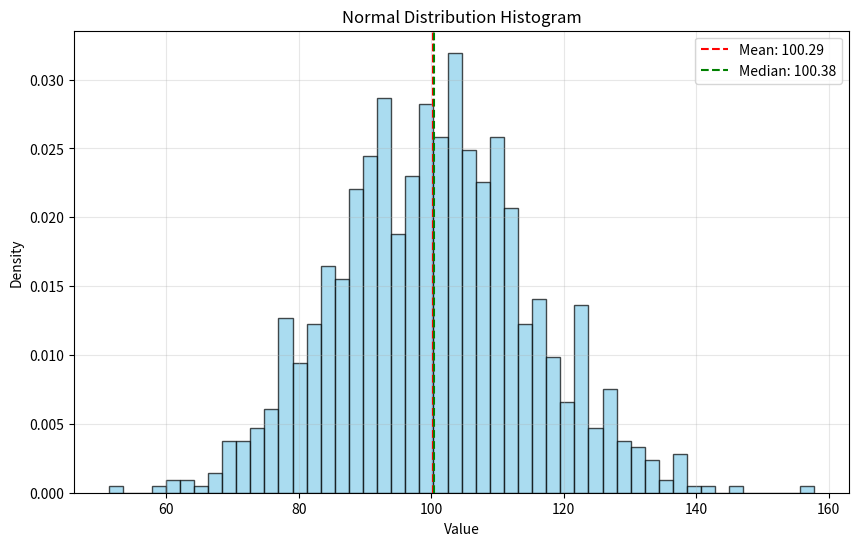
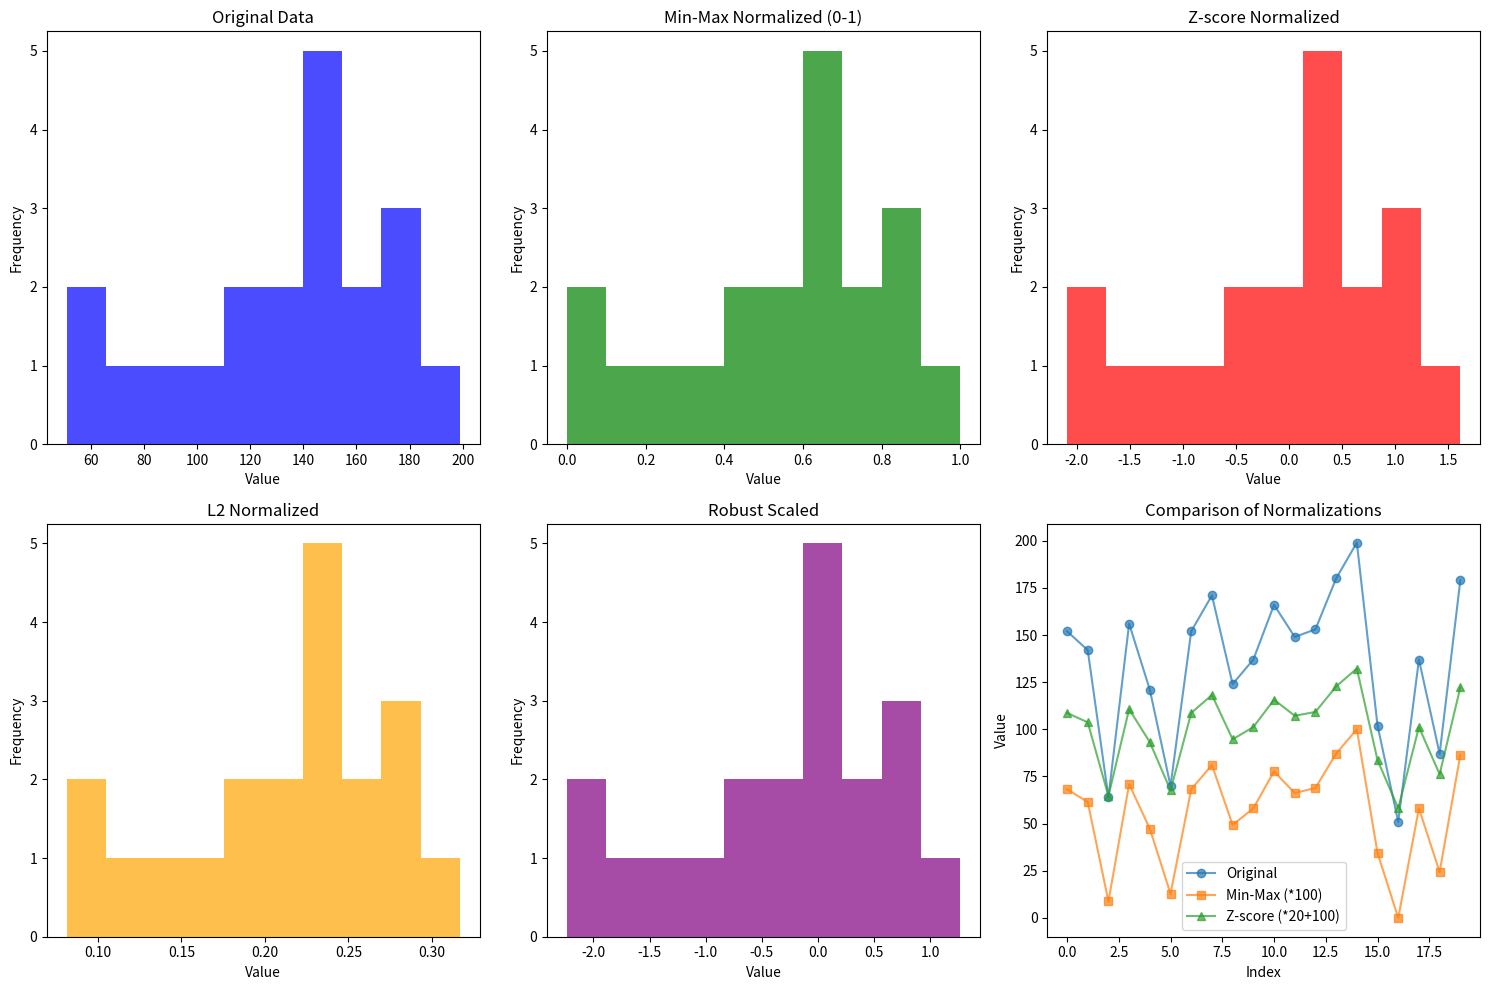

These figures' Python source, in order:
# Import required libraries
import numpy as np
import matplotlib.pyplot as plt

print("NumPy version:", np.__version__)

# Create a 1D array with random integers
np.random.seed(42)
arr = np.random.randint(1, 50, size=20)
print("Original array:")
print(arr)
print()

# Extract even numbers using boolean indexing
even_mask = arr % 2 == 0
even_numbers = arr[even_mask]
print("Even numbers:")
print(even_numbers)
print()

# Extract odd numbers
odd_numbers = arr[arr % 2 != 0]
print("Odd numbers:")
print(odd_numbers)
print()

# Additional operations
print(f"Total numbers: {len(arr)}")
print(f"Even count: {len(even_numbers)}")
print(f"Odd count: {len(odd_numbers)}")
print(f"Sum of even numbers: {np.sum(even_numbers)}")
print(f"Sum of odd numbers: {np.sum(odd_numbers)}")

# Create a 4x4 identity matrix
identity_matrix = np.eye(4)
print("4x4 Identity Matrix:")
print(identity_matrix)
print()

# Create a 4x4 random matrix
np.random.seed(42)
random_matrix = np.random.rand(4, 4) * 10  # Random values between 0-10
print("4x4 Random Matrix:")
print(random_matrix)
print()

# Matrix multiplication with identity (should return original matrix)
result_identity = np.dot(identity_matrix, random_matrix)
print("Identity × Random Matrix:")
print(result_identity)
print()

# Verify they are the same
print("Are they equal?", np.allclose(random_matrix, result_identity))
print()

# Additional matrix operations
print("Matrix determinant:", np.linalg.det(random_matrix))
print("Matrix trace:", np.trace(random_matrix))
print("Matrix transpose:")
print(random_matrix.T)

# Create a 1D array
original_array = np.arange(1, 25)  # Numbers 1 to 24
print("Original 1D array:")
print(original_array)
print(f"Shape: {original_array.shape}")
print()

# Reshape to different dimensions
# 2D array (4x6)
array_2d = original_array.reshape(4, 6)
print("Reshaped to 4x6:")
print(array_2d)
print(f"Shape: {array_2d.shape}")
print()

# 3D array (2x3x4)
array_3d = original_array.reshape(2, 3, 4)
print("Reshaped to 2x3x4:")
print(array_3d)
print(f"Shape: {array_3d.shape}")
print()

# Flatten the 3D array back to 1D
flattened_array = array_3d.flatten()
print("Flattened array:")
print(flattened_array)
print(f"Shape: {flattened_array.shape}")
print()

# Using ravel (returns a view if possible)
raveled_array = array_3d.ravel()
print("Raveled array:")
print(raveled_array)
print()

# Reshape with -1 (automatic dimension calculation)
auto_reshaped = original_array.reshape(6, -1)
print("Auto-reshaped to 6x? (6x4):")
print(auto_reshaped)
print(f"Shape: {auto_reshaped.shape}")

# Generate normal distribution data
np.random.seed(42)
mean = 100
std_dev = 15
size = 1000

normal_data = np.random.normal(mean, std_dev, size)
print(f"Generated {size} samples from normal distribution")
print(f"Theoretical mean: {mean}, std: {std_dev}")
print()

# Calculate statistics
print("Statistical Measures:")
print(f"Sample mean: {np.mean(normal_data):.2f}")
print(f"Sample std: {np.std(normal_data):.2f}")
print(f"Sample variance: {np.var(normal_data):.2f}")
print(f"Median: {np.median(normal_data):.2f}")
print(f"Minimum: {np.min(normal_data):.2f}")
print(f"Maximum: {np.max(normal_data):.2f}")
print(f"Range: {np.ptp(normal_data):.2f}")
print()

# Percentiles
percentiles = [25, 50, 75, 90, 95, 99]
print("Percentiles:")
for p in percentiles:
    value = np.percentile(normal_data, p)
    print(f"{p}th percentile: {value:.2f}")
print()

# Plot histogram
plt.figure(figsize=(10, 6))
plt.hist(normal_data, bins=50, density=True, alpha=0.7, color='skyblue', edgecolor='black')
plt.axvline(np.mean(normal_data), color='red', linestyle='--', label=f'Mean: {np.mean(normal_data):.2f}')
plt.axvline(np.median(normal_data), color='green', linestyle='--', label=f'Median: {np.median(normal_data):.2f}')
plt.xlabel('Value')
plt.ylabel('Density')
plt.title('Normal Distribution Histogram')
plt.legend()
plt.grid(True, alpha=0.3)
plt.show()

# Create sample data with different scales
np.random.seed(42)
data = np.random.randint(50, 200, size=20).astype(float)
print("Original data:")
print(data)
print(f"Min: {np.min(data):.2f}, Max: {np.max(data):.2f}")
print(f"Mean: {np.mean(data):.2f}, Std: {np.std(data):.2f}")
print()

# 1. Min-Max Normalization (0 to 1)
min_max_normalized = (data - np.min(data)) / (np.max(data) - np.min(data))
print("Min-Max Normalized (0-1):")
print(min_max_normalized)
print(f"Min: {np.min(min_max_normalized):.2f}, Max: {np.max(min_max_normalized):.2f}")
print()

# 2. Min-Max Normalization to custom range (-1 to 1)
min_max_custom = 2 * (data - np.min(data)) / (np.max(data) - np.min(data)) - 1
print("Min-Max Normalized (-1 to 1):")
print(min_max_custom)
print(f"Min: {np.min(min_max_custom):.2f}, Max: {np.max(min_max_custom):.2f}")
print()

# 3. Z-score Normalization (Standardization)
z_score_normalized = (data - np.mean(data)) / np.std(data)
print("Z-score Normalized:")
print(z_score_normalized)
print(f"Mean: {np.mean(z_score_normalized):.2f}, Std: {np.std(z_score_normalized):.2f}")
print()

# 4. Unit Vector Normalization (L2 norm)
l2_normalized = data / np.linalg.norm(data)
print("L2 Normalized:")
print(l2_normalized)
print(f"L2 norm: {np.linalg.norm(l2_normalized):.2f}")
print()

# 5. Robust Scaling (using median and IQR)
median = np.median(data)
q75, q25 = np.percentile(data, [75, 25])
iqr = q75 - q25
robust_scaled = (data - median) / iqr
print("Robust Scaled:")
print(robust_scaled)
print(f"Median: {np.median(robust_scaled):.2f}")
print()

# Visualization
plt.figure(figsize=(15, 10))

# Original data
plt.subplot(2, 3, 1)
plt.hist(data, bins=10, alpha=0.7, color='blue')
plt.title('Original Data')
plt.xlabel('Value')
plt.ylabel('Frequency')

# Min-Max normalized
plt.subplot(2, 3, 2)
plt.hist(min_max_normalized, bins=10, alpha=0.7, color='green')
plt.title('Min-Max Normalized (0-1)')
plt.xlabel('Value')
plt.ylabel('Frequency')

# Z-score normalized
plt.subplot(2, 3, 3)
plt.hist(z_score_normalized, bins=10, alpha=0.7, color='red')
plt.title('Z-score Normalized')
plt.xlabel('Value')
plt.ylabel('Frequency')

# L2 normalized
plt.subplot(2, 3, 4)
plt.hist(l2_normalized, bins=10, alpha=0.7, color='orange')
plt.title('L2 Normalized')
plt.xlabel('Value')
plt.ylabel('Frequency')

# Robust scaled
plt.subplot(2, 3, 5)
plt.hist(robust_scaled, bins=10, alpha=0.7, color='purple')
plt.title('Robust Scaled')
plt.xlabel('Value')
plt.ylabel('Frequency')

# Comparison plot
plt.subplot(2, 3, 6)
x = np.arange(len(data))
plt.plot(x, data, 'o-', label='Original', alpha=0.7)
plt.plot(x, min_max_normalized * 100, 's-', label='Min-Max (*100)', alpha=0.7)
plt.plot(x, z_score_normalized * 20 + 100, '^-', label='Z-score (*20+100)', alpha=0.7)
plt.title('Comparison of Normalizations')
plt.xlabel('Index')
plt.ylabel('Value')
plt.legend()

plt.tight_layout()
plt.show()